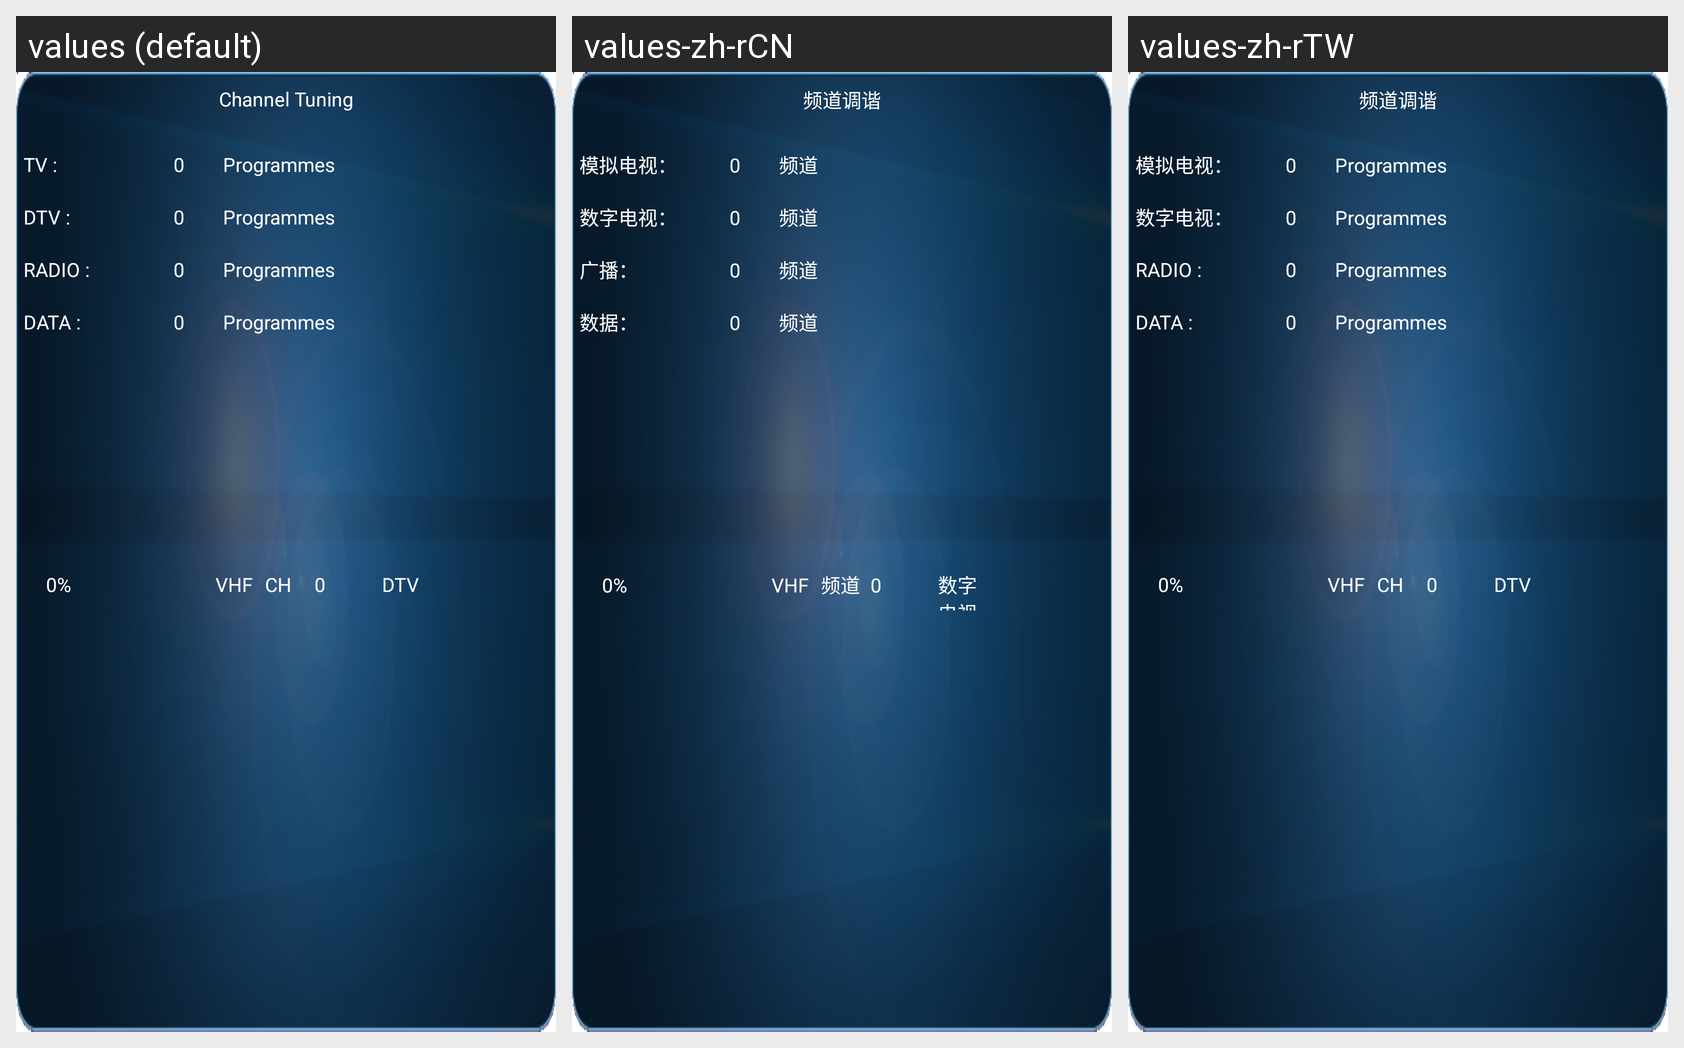

Strings drawn on this Android screen and how each of the app's shown locales translates them:
Android screen res/layout/channeltuning.xml rendered under 3 locales, left to right: values (default), values-zh-rCN, values-zh-rTW. Device: Nexus 5 (rendered at 1080×1920; each locale shown at half size, 540×960, under a caption strip naming it); theme MyDialogStyle.
Strings drawn on this screen, with the default value and each locale's value (text and hints the layout hard-codes, and strings that could not be matched under every locale, appear in the picture but are not listed):

str_cha_channeltuning
  values: Channel Tuning
  values-zh-rCN: 频道调谐
  values-zh-rTW: 频道调谐

str_cha_tv
  values: TV :
  values-zh-rCN: 模拟电视：
  values-zh-rTW: 模拟电视：

str_cha_tv_0
  values: 0
  values-zh-rCN: 0
  values-zh-rTW: 0

str_cha_program
  values: Programmes
  values-zh-rCN: 频道
  values-zh-rTW: Programmes  [not translated; the default value is used]

str_cha_dtv
  values: DTV :
  values-zh-rCN: 数字电视：
  values-zh-rTW: 数字电视：

str_cha_radio
  values: RADIO :
  values-zh-rCN: 广播：
  values-zh-rTW: RADIO :  [not translated; the default value is used]

str_cha_data
  values: DATA :
  values-zh-rCN: 数据：
  values-zh-rTW: DATA :  [not translated; the default value is used]

str_cha_tuningprogress_percent_0
  values: 0%
  values-zh-rCN: 0%
  values-zh-rTW: 0%  [not translated; the default value is used]

str_cha_tuningprogress_vhf
  values: VHF
  values-zh-rCN: VHF
  values-zh-rTW: VHF  [not translated; the default value is used]

str_cha_tuningprogress_ch
  values: CH
  values-zh-rCN: 频道
  values-zh-rTW: CH  [not translated; the default value is used]

str_cha_tuningprogress_dtv
  values: DTV
  values-zh-rCN: 数字电视
  values-zh-rTW: DTV  [not translated; the default value is used]
